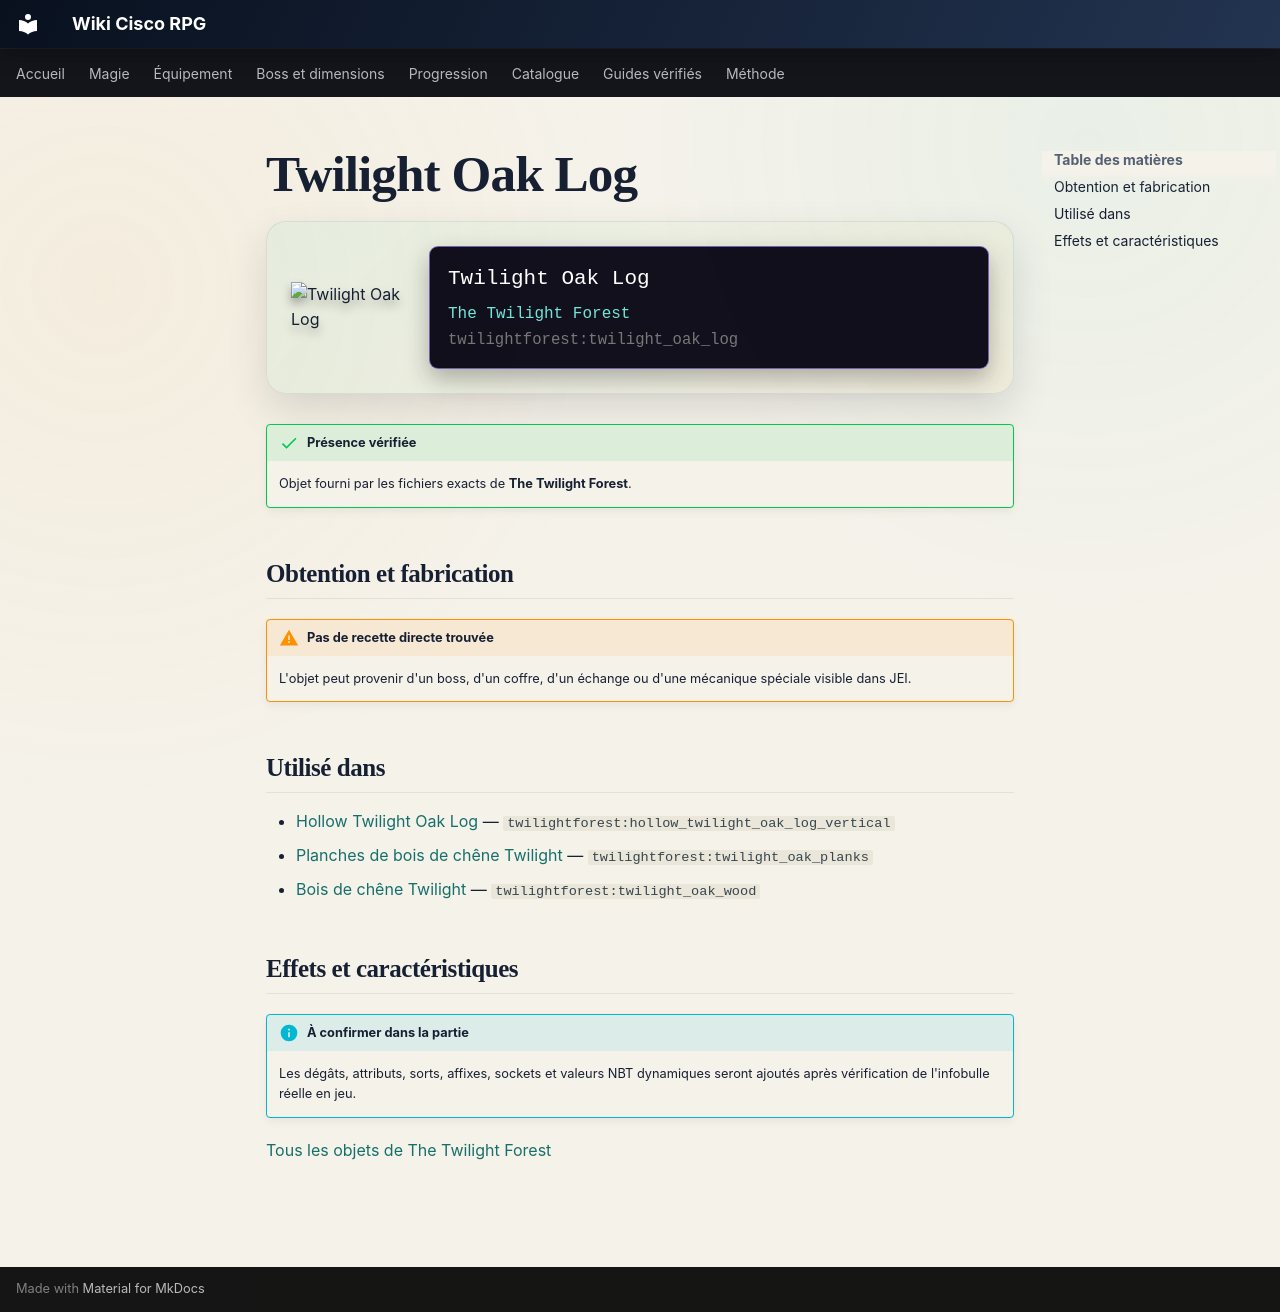

repository: Kloups-Dev/wiki-cisco-rpg · page: catalogue/objets/twilightforest/twilight_oak_log/index.html · generator: mkdocs

# Twilight Oak Log

<div class="mc-item-showcase">
<img class="mc-item-icon" src="../../../../assets/generated/items/twilightforest/twilight_oak_log.png" alt="Twilight Oak Log">
<div class="mc-tooltip-card">
<div class="mc-tooltip-card__name">Twilight Oak Log</div>
<div class="mc-tooltip-card__mod">The Twilight Forest</div>
<div class="mc-tooltip-card__id">twilightforest:twilight_oak_log</div>
</div>
</div>

!!! success "Présence vérifiée"
    Objet fourni par les fichiers exacts de **The Twilight Forest**.

## Obtention et fabrication

!!! warning "Pas de recette directe trouvée"
    L'objet peut provenir d'un boss, d'un coffre, d'un échange ou d'une mécanique spéciale visible dans JEI.

## Utilisé dans

- [Hollow Twilight Oak Log](../../../catalogue/objets/twilightforest/hollow_twilight_oak_log_vertical.md) — <code>twilightforest:hollow_twilight_oak_log_vertical</code>
- [Planches de bois de chêne Twilight](../../../catalogue/objets/twilightforest/twilight_oak_planks.md) — <code>twilightforest:twilight_oak_planks</code>
- [Bois de chêne Twilight](../../../catalogue/objets/twilightforest/twilight_oak_wood.md) — <code>twilightforest:twilight_oak_wood</code>

## Effets et caractéristiques

!!! info "À confirmer dans la partie"
    Les dégâts, attributs, sorts, affixes, sockets et valeurs NBT dynamiques seront ajoutés après vérification de l'infobulle réelle en jeu.

[Tous les objets de The Twilight Forest](../../../contenu/twilight-forest.md)
